Dataset: Rice Dataset (GitHub, ummershakeel03/Rice-Leaf-Diseases-Classification). Classes: bacterial leaf blight, brown spot, leaf blast.

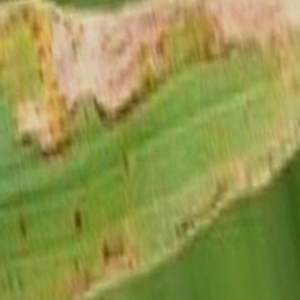
Label: bacterial leaf blight

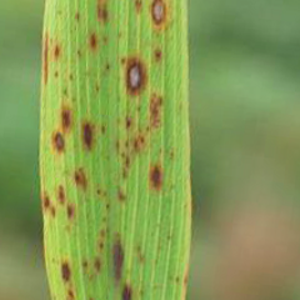
Label: brown spot

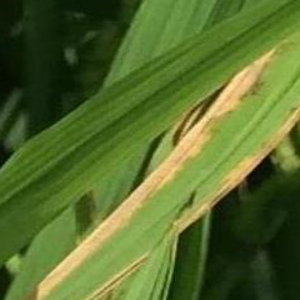
Label: bacterial leaf blight

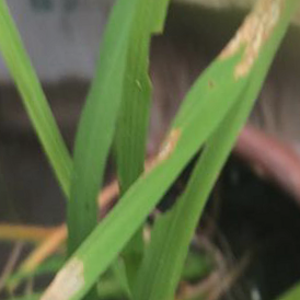
Label: leaf blast

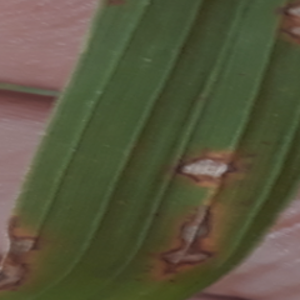
Label: leaf blast

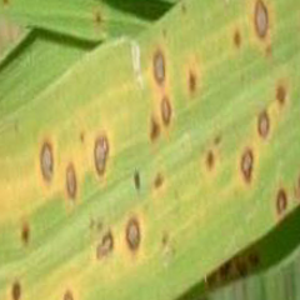
Label: brown spot
